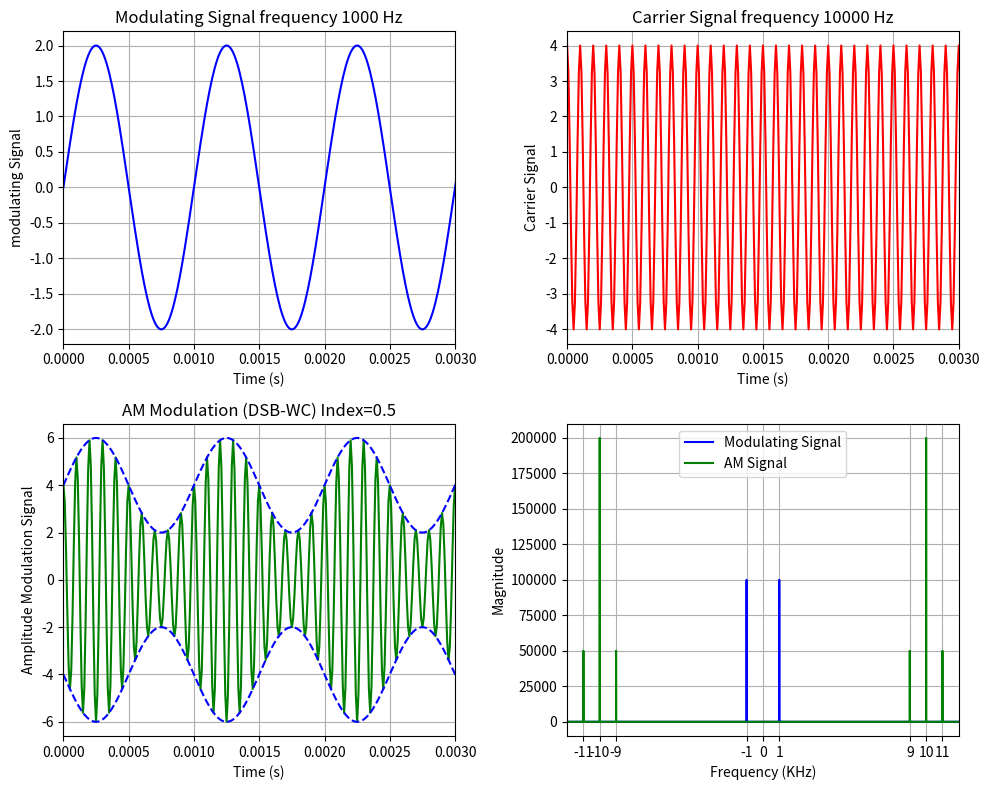

Python code for this plot:
import numpy as np
import matplotlib.pyplot as plt
from matplotlib.ticker import FuncFormatter

# Define functions for baseband and carrier signals
def baseband_signal(t, f_m, amplitude=1):
    """Simulates a baseband sinusoid."""
    return amplitude * np.sin(2 * np.pi * f_m * t)

def carrier_signal(t, f_c, amplitude=1):
    """Simulates a carrier sinusoid."""
    return amplitude * np.cos(2 * np.pi * f_c * t) if amplitude!=0 else  np.cos(2 * np.pi * f_c * t)

# Define parameters
f_m = 1000  # Baseband signal frequency
f_c = 10000  # Carrier frequency
baseband_amplitude = 2
carrier_amplitude=4
sample_rate = 100000  # Sampling rate
t = np.arange(0, 1, 1/sample_rate)  # Time samples

if carrier_amplitude!=0:
	modulation_index=baseband_amplitude/carrier_amplitude
else:
	modulation_index=None

# Generate baseband and carrier signals
modulating_signal = baseband_signal(t, f_m, baseband_amplitude)
carrier = carrier_signal(t, f_c, carrier_amplitude)

# Modulate baseband onto carrier (simple multiplication for this example)
# AM=[A_c+m(t)]cos(2*omega_c*t)=A_c[1+(1/A_c)*m(t)]*cos(omega_c*t)=c(t)+(1/A_c)m(t)*c(t)
if carrier_amplitude!=0:
	amplitude_modulation = carrier+ (modulation_index/baseband_amplitude)*modulating_signal*carrier
else:
	amplitude_modulation=modulating_signal*carrier

fft_modulating_signal = np.fft.fftshift(np.fft.fft(modulating_signal))
#fft_carrier_signal = np.fft.fftshift(np.fft.fft(carrier))
fft_amplitude_modulation = np.fft.fftshift(np.fft.fft(amplitude_modulation))

fft_freqs = np.fft.fftshift(np.fft.fftfreq(len(t), 1/sample_rate))

# Plot using fig, ax method
fig, axs = plt.subplots(2, 2, figsize=(10, 8))

# Plot baseband signal
axs[0,0].plot(t, modulating_signal, color="blue")
axs[0,0].set_xlabel('Time (s)')
axs[0,0].set_ylabel('modulating Signal')
axs[0,0].set_title(f"Modulating Signal frequency {f_m} Hz")
axs[0,0].grid(True)
axs[0,0].set_xlim(0, 3/f_m)

# Plot carrier signal
axs[0,1].plot(t, carrier, color='red')
axs[0,1].set_xlabel('Time (s)')
axs[0,1].set_ylabel('Carrier Signal')
axs[0,1].set_title(f"Carrier Signal frequency {f_c} Hz")
axs[0,1].grid(True)
axs[0,1].set_xlim(0, 3/f_m)

# Plot Modulating signal
axs[1,0].plot(t, amplitude_modulation, color='green')
axs[1,0].plot(t, carrier_amplitude+modulating_signal, linestyle="--", color='blue')
axs[1,0].plot(t, -carrier_amplitude-modulating_signal, linestyle="--", color='blue')
axs[1,0].set_xlabel('Time (s)')
axs[1,0].set_ylabel('Amplitude Modulation Signal')
title=f"AM Modulation (DSB-WC) Index={modulation_index}" if carrier_amplitude!=0 else "AM Modulation (DSB-SC)"
axs[1,0].set_title(title)
axs[1,0].grid(True)
axs[1,0].set_xlim(0, 3/f_m)

# Plot frequency domain representation
axs[1,1].plot(fft_freqs, np.abs(fft_modulating_signal), color='blue', label="Modulating Signal")
#axs[1,1].plot(fft_freqs, np.abs(fft_carrier_signal), color='red', label="Carrier Signal")
axs[1,1].plot(fft_freqs, np.abs(fft_amplitude_modulation), color="green", label="AM Signal")
axs[1,1].set_xlabel('Frequency (KHz)')
axs[1,1].set_ylabel('Magnitude')
axs[1,1].legend()
axs[1,1].set_xlim(-f_c - 2*f_m, f_c + 2*f_m)  # Limit to show both sidebands
axs[1,1].set_xticks([-f_m-f_c, -f_c, -f_c+f_m, -f_m, 0, f_m, f_c-f_m, f_c, f_c+f_m])  # Setting the positions of the ticks
formatter = FuncFormatter(lambda x, pos: f'{x/1000:g}')  # Formatting the tick labels to show as 1k, 2k, 3k, etc.
axs[1,1].xaxis.set_major_formatter(formatter)
axs[1,1].grid(True)

plt.tight_layout()
plt.show()